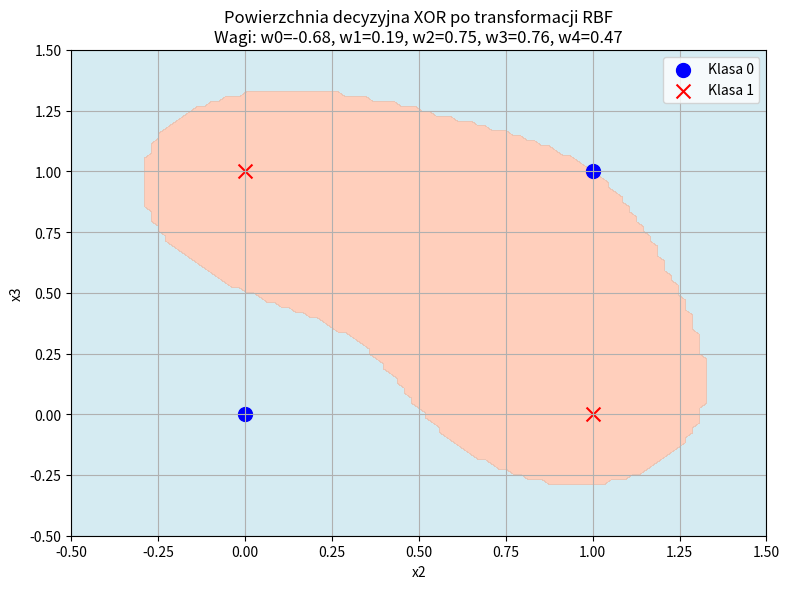
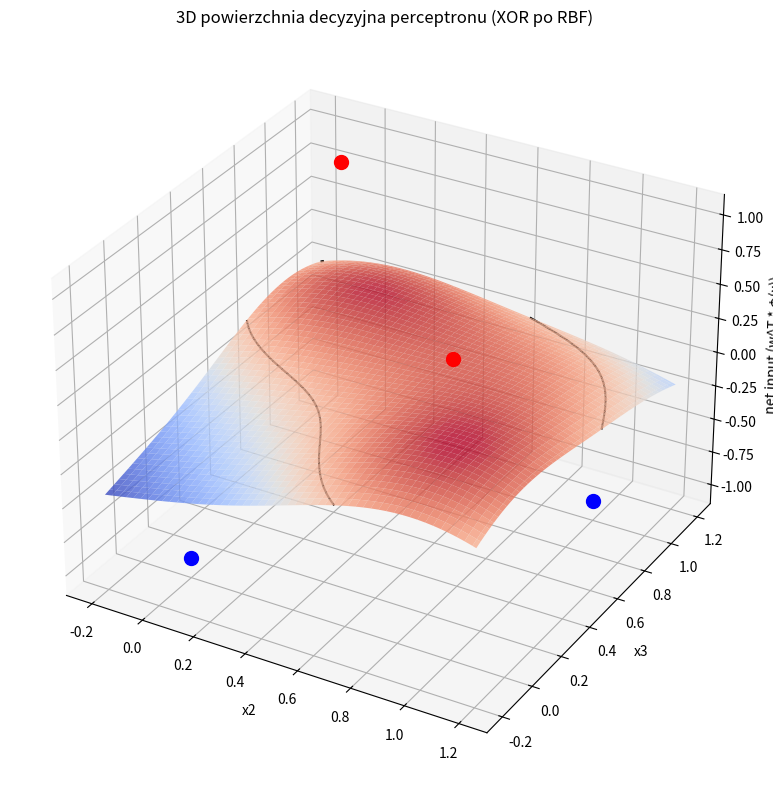

Python code for these plots, in order:
import numpy as np
import matplotlib.pyplot as plt
from matplotlib import cm

# Funkcja aktywacji - funkcja skoku jednostkowego
def activation_function1(x: float) -> float:
    return 1.0 if x > 0 else 0.0

# Radialna funkcja bazowa (RBF) - funkcja Gaussa
def rbf(x, center, sigma=1.0):
    """
    Radialna funkcja bazowa (Gaussa)
    Args:
        x: punkt wejściowy
        center: punkt centralny funkcji RBF
        sigma: parametr szerokości (dyspersji)
    Returns:
        Wartość funkcji RBF dla punktu x
    """
    return np.exp(-np.linalg.norm(x - center)**2 / (2 * sigma**2))

# Transformacja danych przy użyciu RBF
def transform_with_rbf(X, centers, sigma=1.0):
    """
    Transformuje dane wejściowe używając radialnych funkcji bazowych
    Args:
        X: dane wejściowe (lista wektorów)
        centers: centra RBF
        sigma: parametr szerokości RBF
    Returns:
        Przekształcone dane w wyższym wymiarze
    """
    X_transformed = []
    for x in X:
        # Usuwamy bias, ponieważ będziemy go dodawać ponownie po transformacji
        x_without_bias = np.array(x[1:])
        # Obliczamy wartości RBF dla każdego centrum
        rbf_values = [rbf(x_without_bias, center, sigma) for center in centers]
        # Dodajemy bias (1.0) z powrotem jako pierwszy element
        transformed = [1.0] + rbf_values
        X_transformed.append(transformed)
    
    return np.array(X_transformed)

# Perceptron z algorytmem BUPA (Batch Updating Perceptron Algorithm)
class PerceptronBUPA:
    def __init__(self):
        self.activation_function = activation_function1
        self.weights = None
        self.fig = None
        self.ax = None
        self.ax_3d = None
        
    def setup_plot(self, is_3d=False):
        """Inicjalizacja wykresu"""
        if is_3d:
            self.fig = plt.figure(figsize=(12, 10))
            self.ax_3d = self.fig.add_subplot(111, projection='3d')
            self.ax_3d.set_xlabel('x2')
            self.ax_3d.set_ylabel('x3')
            self.ax_3d.set_zlabel('RBF')
        else:
            self.fig, self.ax = plt.subplots(figsize=(8, 6))
            self.ax.set_xlim([-0.5, 1.5])
            self.ax.set_ylim([-0.5, 1.5])
            self.ax.set_xlabel('x2')
            self.ax.set_ylabel('x3')
            self.ax.grid(True)       
    
    def plot_decision_surface(self, X_original, centers, sigma, epoch=None):
        """Rysowanie powierzchni decyzyjnej w oryginalnej przestrzeni"""
        # Generujemy siatkę punktów
        x2_range = np.linspace(-0.5, 1.5, 100)
        x3_range = np.linspace(-0.5, 1.5, 100)
        x2_grid, x3_grid = np.meshgrid(x2_range, x3_range)
        
        # Przygotowujemy punkty do predykcji
        grid_points = []
        for i in range(len(x2_range)):
            for j in range(len(x3_range)):
                grid_points.append([1.0, x2_grid[j, i], x3_grid[j, i]])
        
        # Transformujemy punkty siatki przy użyciu RBF
        grid_points_array = np.array(grid_points)
        grid_transformed = transform_with_rbf(grid_points_array, centers, sigma)
        
        # Dokonujemy predykcji
        predictions = [self.process_input(x) for x in grid_transformed]
        
        # Przekształcamy wyniki do siatki
        decision_surface = np.array(predictions).reshape(len(x3_range), len(x2_range))
        
        # Rysujemy powierzchnię decyzyjną
        if self.ax is None:
            self.setup_plot()
        else:
            self.ax.clear()
            self.ax.set_xlim([-0.5, 1.5])
            self.ax.set_ylim([-0.5, 1.5])
            self.ax.set_xlabel('x2')
            self.ax.set_ylabel('x3')
            self.ax.grid(True)
        
        contour = self.ax.contourf(x2_grid, x3_grid, decision_surface, levels=1, 
                                 colors=['lightblue', 'lightsalmon'], alpha=0.5)
        
        # Rysujemy punkty danych treningowych
        colors = ['blue', 'red']
        markers = ['o', 'x']
        
        for i, x in enumerate(X_original):
            color_idx = int(self.y_expected[i])
            self.ax.scatter(x[1], x[2], color=colors[color_idx], marker=markers[color_idx], 
                          s=100, label=f'Klasa {int(self.y_expected[i])}')
        
        # Dodanie legendy bez duplikatów
        handles, labels = self.ax.get_legend_handles_labels()
        by_label = dict(zip(labels, handles))
        self.ax.legend(by_label.values(), by_label.keys(), loc='best')
        
        # Tytuł wykresu
        title = 'Powierzchnia decyzyjna XOR po transformacji RBF'
        if epoch is not None:
            title += f' (Epoka {epoch+1})'
        title += f'\nWagi: {", ".join([f"w{i}={w:.2f}" for i, w in enumerate(self.weights)])}'
        self.ax.set_title(title)
        
        # Wyświetlenie wykresu
        plt.tight_layout()
        plt.draw()
        plt.pause(0.5)
    
    def process_input(self, x):
        """Oblicza wartość wyjściową perceptronu dla podanego wektora wejściowego"""
        return self.activation_function(np.dot(x, self.weights))

    def train_bupa(self, X_train, y_expected, epochs, learning_rate):
        """
        Implementacja algorytmu BUPA (Batch Updating Perceptron Algorithm)
        
        Args:
            X_train: Lista wektorów wejściowych (po transformacji RBF)
            y_expected: Lista oczekiwanych wyjść
            epochs: Maksymalna liczba epok uczenia
            learning_rate: Współczynnik uczenia
        """
        X_train = np.array(X_train)
        y_expected = np.array(y_expected)
        
        # Inicjalizacja wag (losowe wartości)
        self.weights = np.random.randn(X_train.shape[1])
        self.y_expected = y_expected
        
        print("Początkowe wagi:", self.weights)
        
        for epoch in range(epochs):
            print(f"\nEpoka {epoch + 1}:")
            
            # Obliczamy przewidywania dla wszystkich przykładów
            y_pred = np.array([self.process_input(x) for x in X_train])
            
            # Obliczamy błędy
            errors = y_expected - y_pred
            errors_count = np.sum(errors != 0)
            
            # W algorytmie BUPA aktualizujemy wagi raz na epokę, używając sumy korekt
            total_correction = np.zeros_like(self.weights)
            for i, (x, error) in enumerate(zip(X_train, errors)):
                correction = learning_rate * error * x
                total_correction += correction
                print(f"  Przykład {i+1}: x={x.tolist()}, y (oczekiwana) = {y_expected[i]}, "
                      f"f(v)={int(y_pred[i])}, error={error}")
            
            # Aktualizacja wag po przejrzeniu wszystkich przykładów
            self.weights = self.weights + total_correction
            print(f"  Nowe wagi po epoce: {self.weights.tolist()}")
            print(f"  Liczba błędów: {errors_count}")
            
            # Wizualizacja aktualnej powierzchni decyzyjnej
            self.plot_decision_surface(self.X_original, self.centers, self.sigma, epoch)
            
            # Sprawdzenie warunku zatrzymania
            if errors_count == 0:
                print(f"Uczenie zakończone po {epoch + 1} epokach.")
                break
                
    def solve_xor_with_rbf(self, X_train, y_expected, centers, sigma, epochs, learning_rate):
        """
        Rozwiązanie problemu XOR przy użyciu RBF i algorytmu BUPA
        Args:
            X_train: Dane wejściowe (oryginalne)
            y_expected: Oczekiwane wyjścia
            centers: Centra funkcji RBF
            sigma: Parametr szerokości RBF
            epochs: Liczba epok
            learning_rate: Współczynnik uczenia
        """
        # Zapisujemy oryginalne dane do wizualizacji
        self.X_original = np.array(X_train)
        self.centers = centers
        self.sigma = sigma
        
        # Transformacja danych przy użyciu RBF
        X_transformed = transform_with_rbf(X_train, centers, sigma)
        
        print("Dane po transformacji RBF:")
        for i, (x_orig, x_trans) in enumerate(zip(X_train, X_transformed)):
            print(f"Oryginalne: {x_orig}, Po transformacji: {x_trans}")
                
        # Trenowanie perceptronu na danych po transformacji
        self.train_bupa(X_transformed, y_expected, epochs, learning_rate)
        
        # Rysowanie ostatecznej powierzchni decyzyjnej
        self.plot_decision_surface(X_train, centers, sigma)
        plt.savefig('xor_rbf_decision_surface.png')
        
    def predict(self, X, centers, sigma):
        """Predykcja dla nowych danych, po ich transformacji RBF"""
        X_transformed = transform_with_rbf(X, centers, sigma)
        return [self.process_input(x) for x in X_transformed]

    
    def plot_decision_surface_3d(self, X_original, centers, sigma):
        """Rysowanie 3D powierzchni decyzyjnej perceptronu po RBF"""
        from mpl_toolkits.mplot3d import Axes3D

        # Generujemy siatkę punktów
        x2_range = np.linspace(-0.2, 1.2, 100)
        x3_range = np.linspace(-0.2, 1.2, 100)
        x2_grid, x3_grid = np.meshgrid(x2_range, x3_range)

        z_grid = np.zeros_like(x2_grid)

        # Obliczamy wartość net input (bez aktywacji)
        for i in range(x2_grid.shape[0]):
            for j in range(x2_grid.shape[1]):
                point = np.array([x2_grid[i, j], x3_grid[i, j]])
                phi = [1.0] + [rbf(point, c, sigma) for c in centers]  # φ(x)
                net_input = np.dot(self.weights, phi)
                z_grid[i, j] = net_input

        # Tworzymy wykres 3D
        fig = plt.figure(figsize=(10, 8))
        ax = fig.add_subplot(111, projection='3d')
        ax.plot_surface(x2_grid, x3_grid, z_grid, cmap='coolwarm', alpha=0.8, edgecolor='none')
        ax.contour(x2_grid, x3_grid, z_grid, levels=[0], colors='black', offset=0)

        # Dodajemy dane treningowe
        for i, point in enumerate(X_original):
            x, y = point[1], point[2]
            z = 1 if self.y_expected[i] else -1
            ax.scatter(x, y, z, color='red' if self.y_expected[i] else 'blue', s=100)

        ax.set_xlabel('x2')
        ax.set_ylabel('x3')
        ax.set_zlabel('net input (w^T * φ(x))')
        ax.set_title('3D powierzchnia decyzyjna perceptronu (XOR po RBF)')
        plt.tight_layout()
        plt.show()
    

# Dane treningowe (x1=bias=1, x2, x3)
x_train = [[1, 0, 0], [1, 0, 1], [1, 1, 0], [1, 1, 1]]

# Operacja logiczna XOR
y_train = [0, 1, 1, 0]  # XOR: x2 XOR x3

# Centra RBF - wybieramy punkty danych jako centra
# Dla XOR dobrze działają centra umieszczone w punktach treningowych bez biasu
centers = np.array([[0, 0], [0, 1], [1, 0], [1, 1]])

# Inicjalizacja i trening perceptronu
perceptron_bupa = PerceptronBUPA()
perceptron_bupa.solve_xor_with_rbf(
    X_train=x_train, 
    y_expected=y_train, 
    centers=centers, 
    sigma=0.5,  # Parametr szerokości RBF
    epochs=100, 
    learning_rate=0.1
)

perceptron_bupa.plot_decision_surface_3d(x_train, centers, 0.5)

# Wyświetlanie ostatecznego wykresu
plt.ioff()  # Wyłączenie trybu interaktywnego
plt.show()

